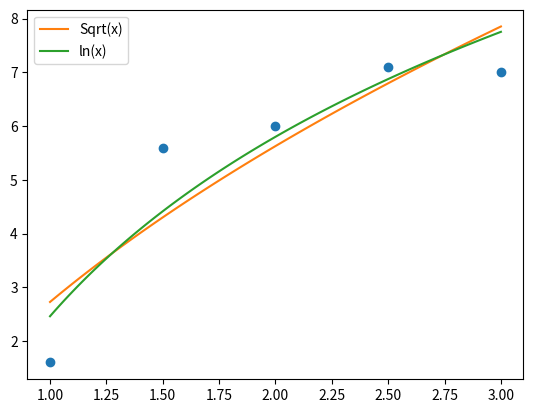

Generate this figure with matplotlib:
import math  
import matplotlib.pyplot as plt
import numpy as np

# essa função recebe as funções g1 e g2, e os vetores x e y para calcular os coeficientes a1 e a2
# a1 e a2 são os coeficientes da função phi(x) = a1 + a2*g(x)
def mmq(g_1, g_2, x, y):
    a_1 = 0  
    a_2 = 0
    
    G_11 = np.dot(g_1(x), g_1(x))
    G_12 = np.dot(g_1(x), g_2(x))
    G_21 = np.dot(g_2(x), g_1(x))
    G_22 = np.dot(g_2(x), g_2(x))

    G = [[G_11, G_12], [G_21, G_22]]

    b_1 = np.dot(y, g_1(x))
    b_2 = np.dot(y, g_2(x))

    b = [b_1, b_2]

    a = np.linalg.solve(G, b)
    a_1 = a[0]
    a_2 = a[1]

    return a_1, a_2 


def g_1(r):
    return np.ones(len(r))


def g_2(r):
    return np.sqrt(r)  


def g_3(t):
    return np.log(t)


x = np.array([1, 1.5, 2, 2.5, 3])  
y = np.array([1.6, 5.6, 6, 7.1, 7])  


a_1, a_2 = mmq(g_1, g_2, x, y)
a_3, a_4 = mmq(g_1, g_3, x, y)


def phi(z):
    return a_1 + a_2 * g_2(z)


def phi2(z):
    return a_3 + a_4 * g_3(z)


x_r = np.linspace(1, 3, 100)
x_t = np.linspace(1, 3, 100)

y_r = phi(x_r)
y_t = phi2(x_t)

plt.plot(x, y, 'o')
plt.plot(x_r, y_r, label='Sqrt(x)')
plt.plot(x_t, y_t, label='ln(x)')
plt.legend()
plt.show()

erro = 0
for i in range(len(x)):
    erro += (y[i] - phi(x[i]))**2
print("O erro em sqrt(x) foi:", erro)

erro2 = 0
for i in range(len(x)):
    erro2 += (y[i] - phi2(x[i]))**2
print("O erro em ln(x) foi:", erro2)
